Run: headless pygame with SDL's dummy video driver; simulated clock (each Clock.tick advances the game by its frame time, no real sleeping); random seed 0; keys injected as events and as key.get_pressed() state; no mouse input.
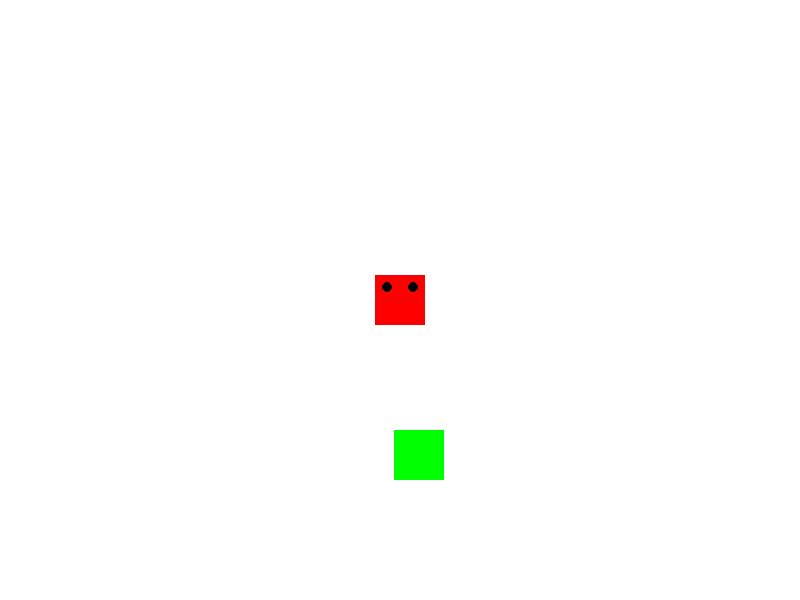
Frame 1 of 4 · flips 1–60 · no input
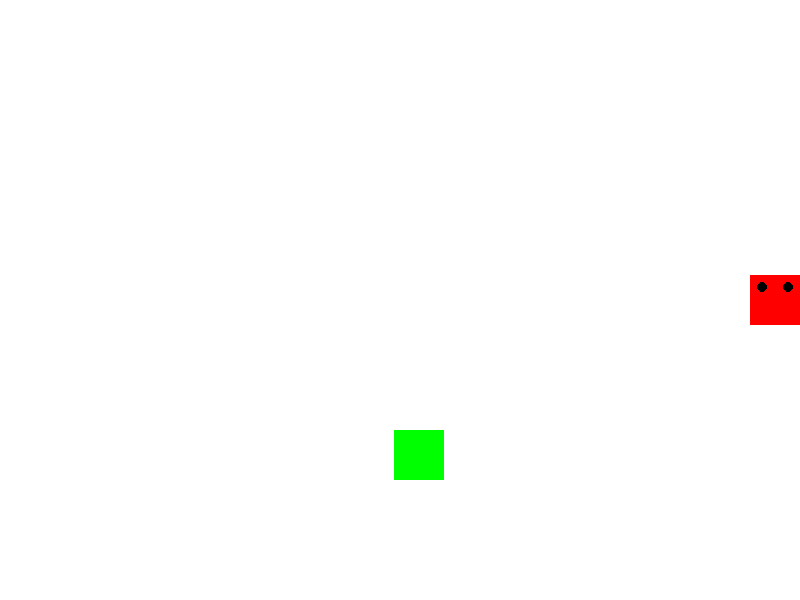
Frame 2 of 4 · flips 61–180 · tapped SPACE, RETURN · held RIGHT (→), D
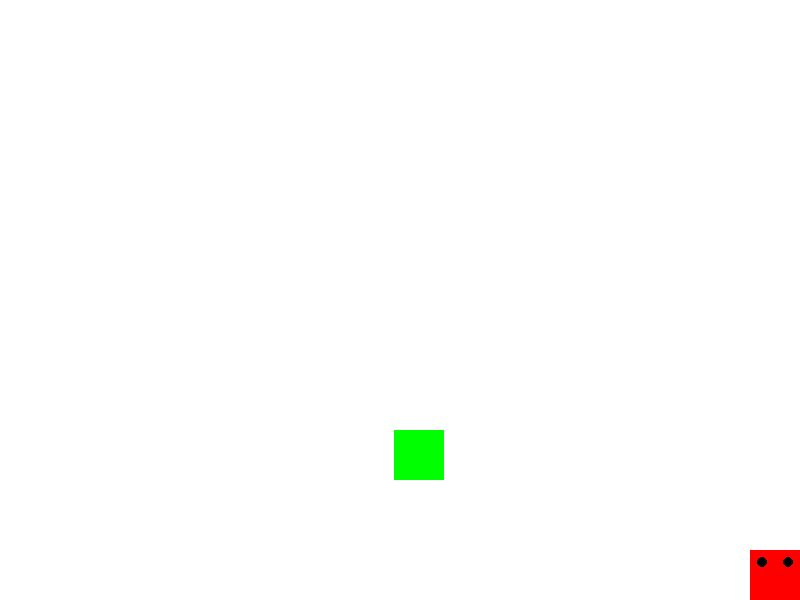
Frame 3 of 4 · flips 181–300 · held DOWN (↓), S
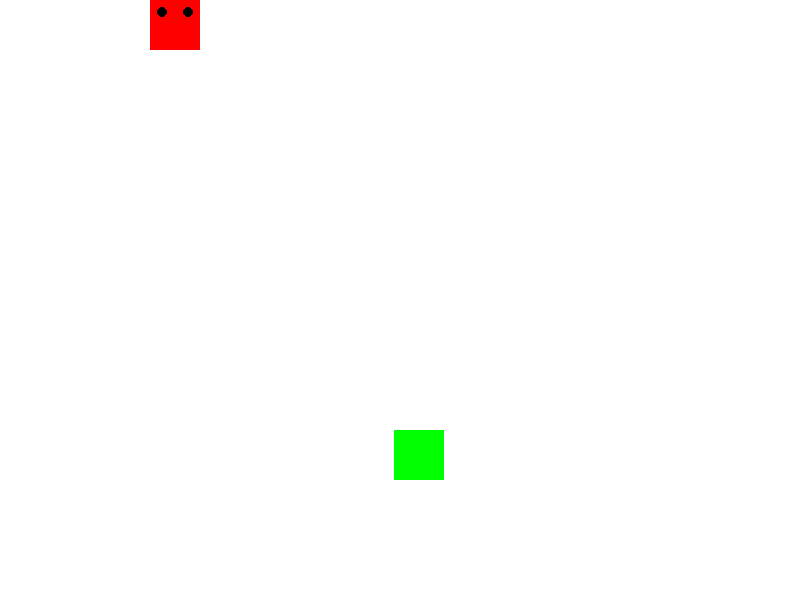
Frame 4 of 4 · flips 301–420 · held LEFT (←), A, UP (↑), W

The pygame program that drew these frames:

import pygame
import random

# Инициализация Pygame
pygame.init()

# Размеры окна
WIDTH, HEIGHT = 800, 600

# Цвета
WHITE = (255, 255, 255)
RED = (255, 0, 0)
GREEN = (0, 255, 0)
BLACK = (0, 0, 0)

# Создание окна
screen = pygame.display.set_mode((WIDTH, HEIGHT))
pygame.display.set_caption("Движение красного квадрата")

# Начальная позиция и размеры квадрата
square_size = 50
square_x = WIDTH // 2 - square_size // 2
square_y = HEIGHT // 2 - square_size // 2

# NPC параметры
npc_size = 50
npc_x = random.randint(0, WIDTH - npc_size)
npc_y = random.randint(0, HEIGHT - npc_size)

# Скорость движения
speed = 5

# Главный цикл программы
running = True
while running:
    for event in pygame.event.get():
        if event.type == pygame.QUIT:
            running = False

    # Получение состояния клавиш
    keys = pygame.key.get_pressed()
    if keys[pygame.K_UP]:
        square_y -= speed
    if keys[pygame.K_DOWN]:
        square_y += speed
    if keys[pygame.K_LEFT]:
        square_x -= speed
    if keys[pygame.K_RIGHT]:
        square_x += speed

    # Ограничение движения в пределах окна
    square_x = max(0, min(WIDTH - square_size, square_x))
    square_y = max(0, min(HEIGHT - square_size, square_y))

    # Проверка столкновения
    if (square_x < npc_x + npc_size and
            square_x + square_size > npc_x and
            square_y < npc_y + npc_size and
            square_y + square_size > npc_y):
        # Переместить NPC в случайное место
        npc_x = random.randint(0, WIDTH - npc_size)
        npc_y = random.randint(0, HEIGHT - npc_size)

        # Увеличить размер квадрата
        square_size += 50

    # Рендеринг
    screen.fill(WHITE)  # Белый фон
    pygame.draw.rect(screen, RED, (square_x, square_y, square_size, square_size))
    pygame.draw.rect(screen, GREEN, (npc_x, npc_y, npc_size, npc_size))
    if square_size == WIDTH:
        pygame.quit()

    # Рисование глаз на квадрате
    eye_radius = square_size // 10
    eye_offset_x = square_size // 4
    eye_offset_y = square_size // 4

    # Левый глаз
    pygame.draw.circle(screen, BLACK, (square_x + eye_offset_x, square_y + eye_offset_y), eye_radius)
    # Правый глаз
    pygame.draw.circle(screen, BLACK, (square_x + square_size - eye_offset_x, square_y + eye_offset_y), eye_radius)

    pygame.display.flip()

    # Ограничение частоты кадров
    pygame.time.Clock().tick(60)

# Завершение работы Pygame
pygame.quit()
